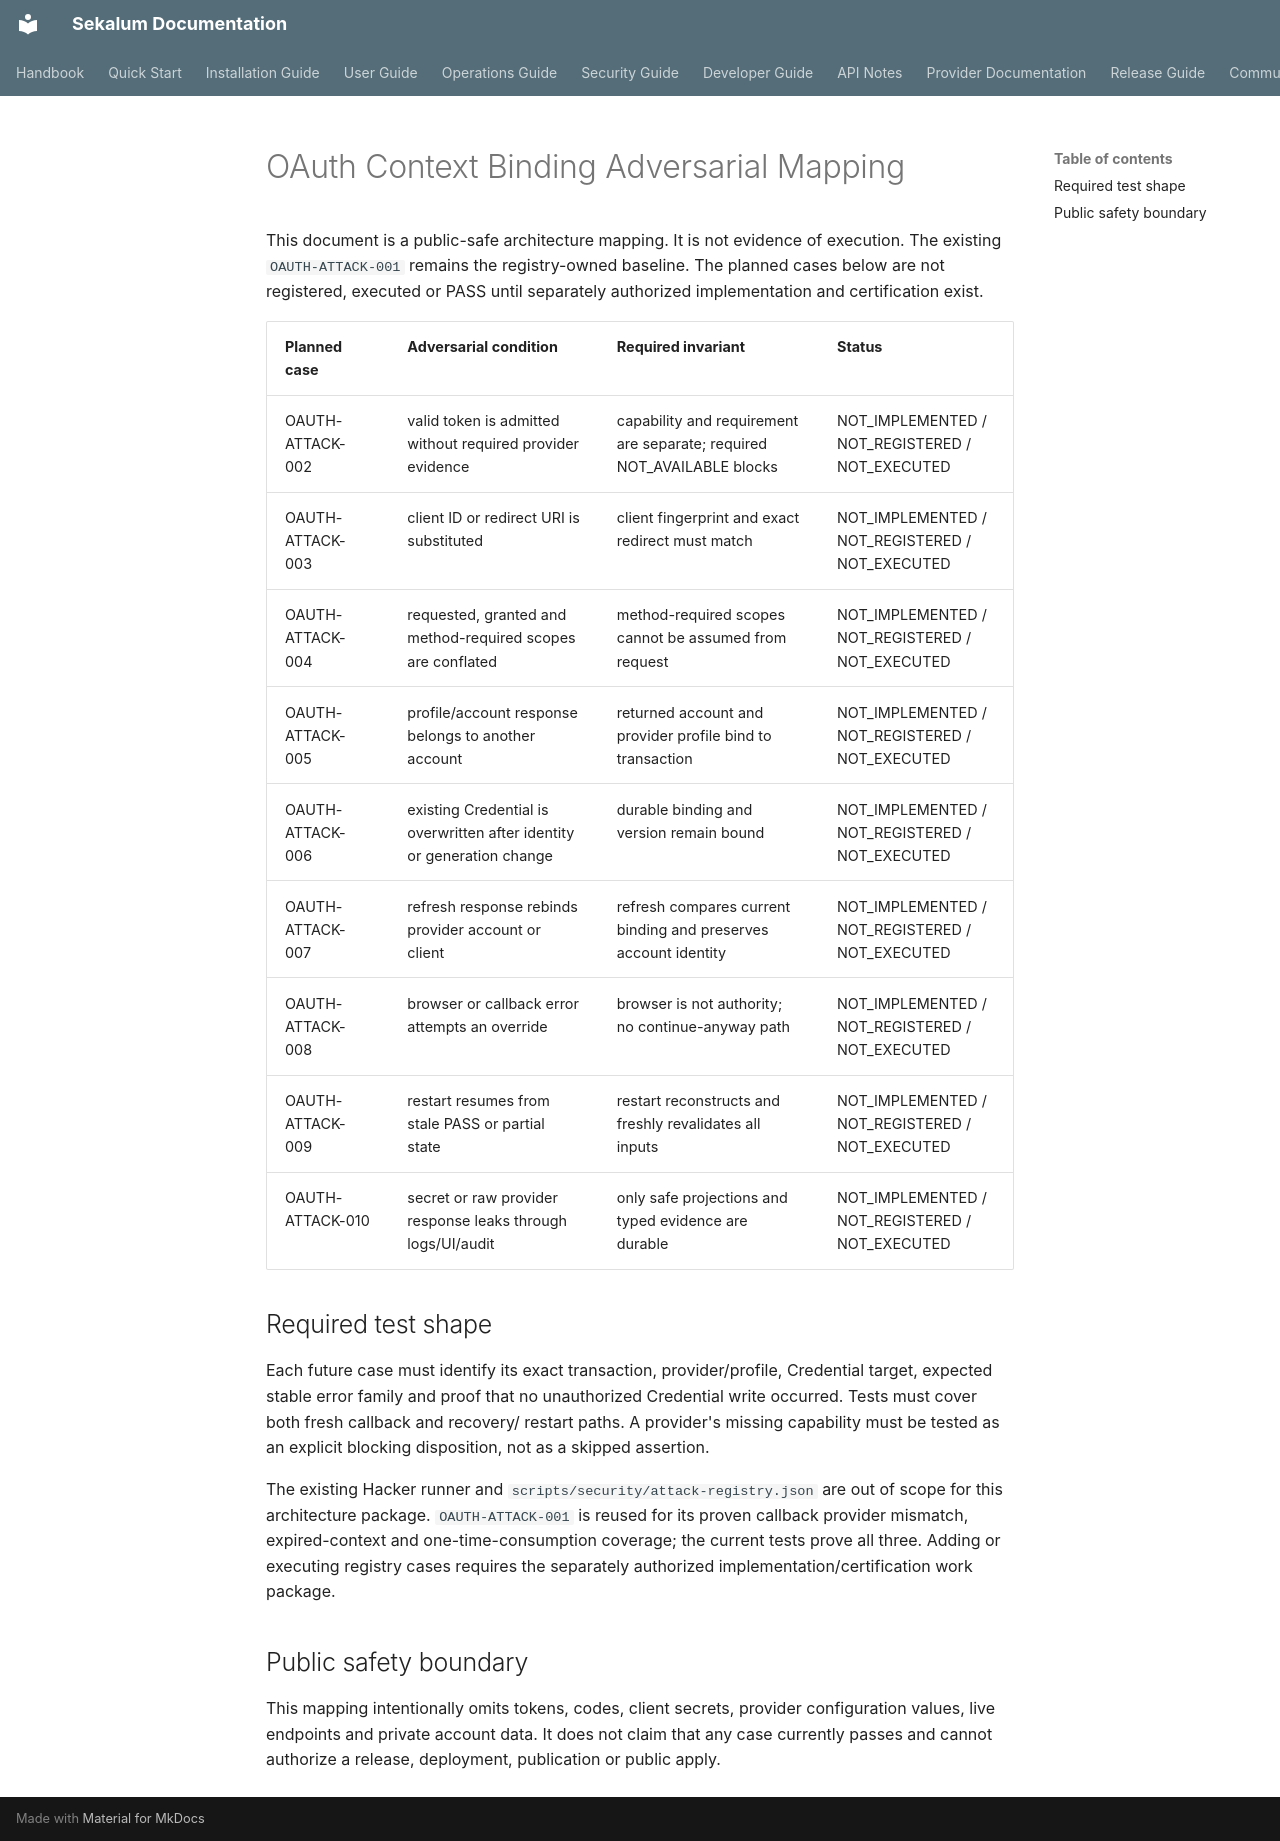

repository: workingcuriosity/sekalum · page: security-guide/oauth-context-binding-adversarial-mapping/index.html · generator: mkdocs

---
title: OAuth Context Binding Adversarial Mapping
document_id: DOC-SECURITY-OAUTH-CONTEXT-BINDING-ADVERSARIAL-MAPPING
version: 1.1.0
classification: PUBLIC
language: en
status: Accepted
category: Security
canonical: true
owner: Sekalum
approved_by: Project Owner / Repository Maintainer
maintainer: Working Curiosity
contact: luiscyphre404@gmail.com
license: AGPL-3.0-only
target_audience:
  - Developers
  - Security reviewers
  - Auditors
  - Operators
dependent_documents:
  - docs/adr/ADR-031-OAuth-Context-Binding.md
  - docs/architecture/OAUTH_CONTEXT_BINDING_PATH_MATRIX.md
  - docs/security-guide/index.md
  - docs/project/issue-execution/RC3-08_OAUTH_CONTEXT_BINDING_IMPLEMENTATION_WORK_PACKAGE.md
change_history:
  - version: 1.1.0
    date: 2026-09-04
    change: Records Owner Review PASS, reuses OAUTH-ATTACK-001 for proven provider-mismatch, expiry and one-time-replay coverage, and accepts only semantically distinct planned cases; no registry or execution change.
  - version: 1.0.0
    date: 2026-09-04
    change: Maps RC3-08 OAuth context threats to bounded future adversarial cases; reuses the existing OAUTH-ATTACK-001 registry boundary and does not modify the Hacker registry.
---

# OAuth Context Binding Adversarial Mapping

This document is a public-safe architecture mapping. It is not evidence of
execution. The existing `OAUTH-ATTACK-001` remains the registry-owned baseline.
The planned cases below are not registered, executed or PASS until separately
authorized implementation and certification exist.

| Planned case | Adversarial condition | Required invariant | Status |
|---|---|---|---|
| OAUTH-ATTACK-002 | valid token is admitted without required provider evidence | capability and requirement are separate; required NOT_AVAILABLE blocks | NOT_IMPLEMENTED / NOT_REGISTERED / NOT_EXECUTED |
| OAUTH-ATTACK-003 | client ID or redirect URI is substituted | client fingerprint and exact redirect must match | NOT_IMPLEMENTED / NOT_REGISTERED / NOT_EXECUTED |
| OAUTH-ATTACK-004 | requested, granted and method-required scopes are conflated | method-required scopes cannot be assumed from request | NOT_IMPLEMENTED / NOT_REGISTERED / NOT_EXECUTED |
| OAUTH-ATTACK-005 | profile/account response belongs to another account | returned account and provider profile bind to transaction | NOT_IMPLEMENTED / NOT_REGISTERED / NOT_EXECUTED |
| OAUTH-ATTACK-006 | existing Credential is overwritten after identity or generation change | durable binding and version remain bound | NOT_IMPLEMENTED / NOT_REGISTERED / NOT_EXECUTED |
| OAUTH-ATTACK-007 | refresh response rebinds provider account or client | refresh compares current binding and preserves account identity | NOT_IMPLEMENTED / NOT_REGISTERED / NOT_EXECUTED |
| OAUTH-ATTACK-008 | browser or callback error attempts an override | browser is not authority; no continue-anyway path | NOT_IMPLEMENTED / NOT_REGISTERED / NOT_EXECUTED |
| OAUTH-ATTACK-009 | restart resumes from stale PASS or partial state | restart reconstructs and freshly revalidates all inputs | NOT_IMPLEMENTED / NOT_REGISTERED / NOT_EXECUTED |
| OAUTH-ATTACK-010 | secret or raw provider response leaks through logs/UI/audit | only safe projections and typed evidence are durable | NOT_IMPLEMENTED / NOT_REGISTERED / NOT_EXECUTED |

## Required test shape

Each future case must identify its exact transaction, provider/profile,
Credential target, expected stable error family and proof that no unauthorized
Credential write occurred. Tests must cover both fresh callback and recovery/
restart paths. A provider's missing capability must be tested as an explicit
blocking disposition, not as a skipped assertion.

The existing Hacker runner and `scripts/security/attack-registry.json` are out
of scope for this architecture package. `OAUTH-ATTACK-001` is reused for its
proven callback provider mismatch, expired-context and one-time-consumption
coverage; the current tests prove all three. Adding or executing registry cases
requires the separately authorized implementation/certification work package.

## Public safety boundary

This mapping intentionally omits tokens, codes, client secrets, provider
configuration values, live endpoints and private account data. It does not
claim that any case currently passes and cannot authorize a release,
deployment, publication or public apply.
